Run: headless pygame with SDL's dummy video driver; simulated clock (each Clock.tick advances the game by its frame time, no real sleeping); random seed 0; keys injected as events and as key.get_pressed() state; mouse plan: one left click at the window centre at the start of phase 2, then a move to the lower-right quarter at the start of phase 3.
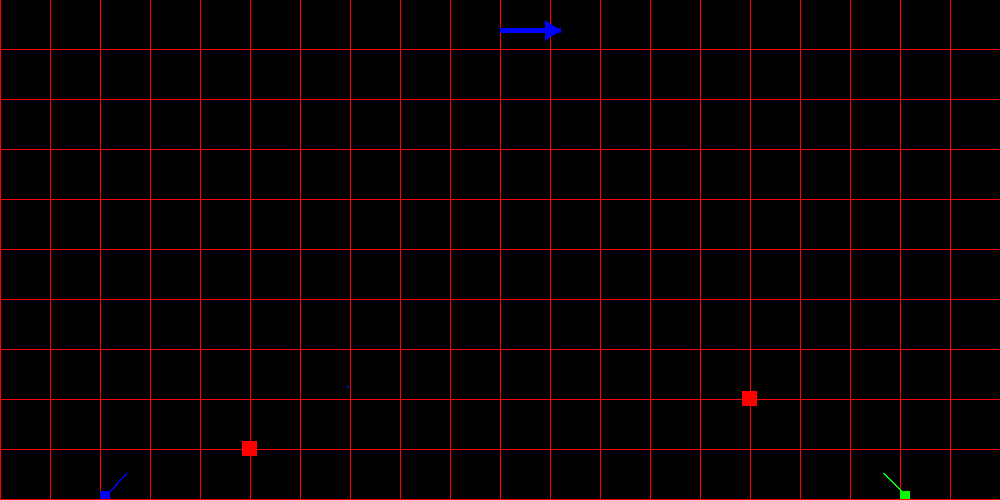
Frame 1 of 4 · flips 1–60 · no input
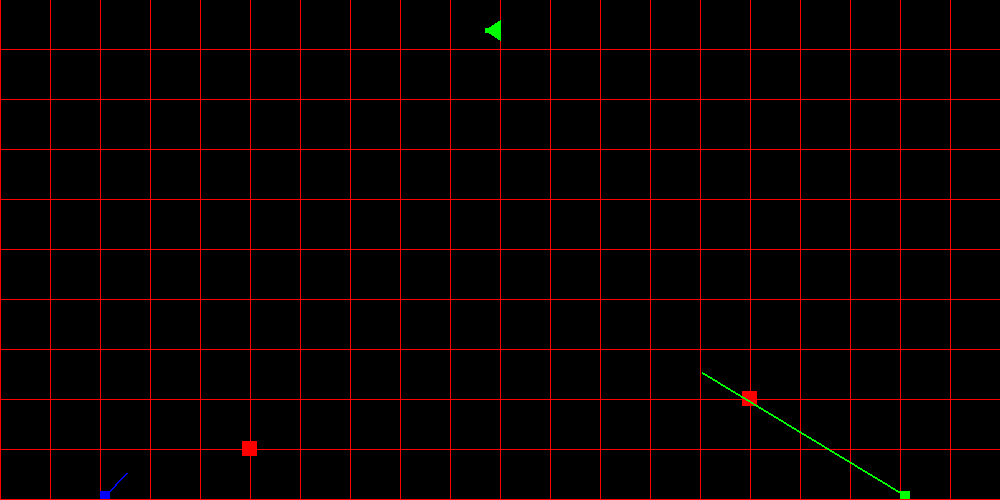
Frame 2 of 4 · flips 61–180 · clicked the window centre · tapped SPACE, RETURN · held RIGHT (→), D
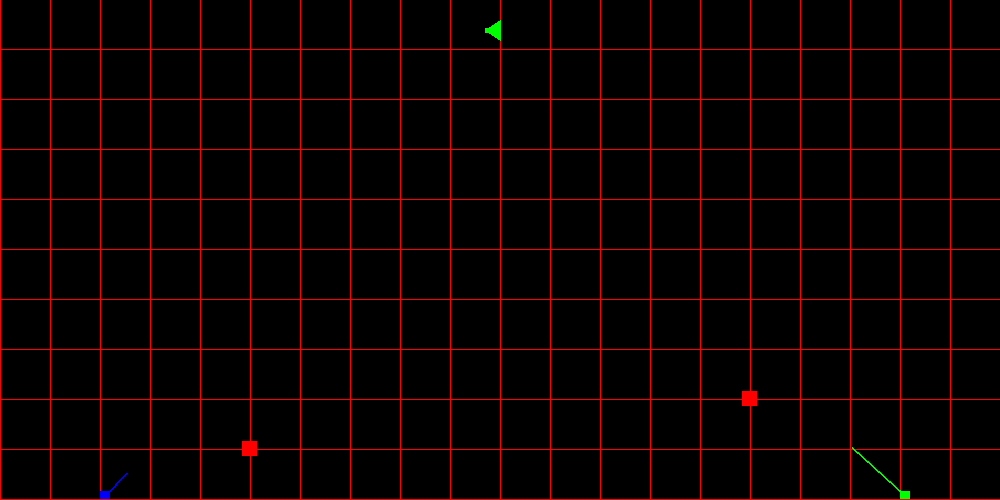
Frame 3 of 4 · flips 181–300 · moved the mouse to the lower-right quarter · held DOWN (↓), S
Frame 4 of 4 · flips 301–420 · held LEFT (←), A, UP (↑), W · screen unchanged from frame 3, image omitted

The pygame program that drew these frames:

# Import modules
import pygame
import sys
import random

# Initialize pygame
pygame.init()

# Define colors
BLACK = 0, 0, 0
WHITE = 255, 255, 255
BLUE = 0, 0, 255
RED = 255, 0, 0
GREEN = 0, 255, 0  # ADDED: New color for second player

# Define a frame rate
frames_per_second = 60

# Initialize real world parameters
g = 9.8   # Gravitational acceleration (m/s**2)
mass = 1  # Mass of projectile (kg)

# Set parameters for time
speedup = 8    # in order to reduce waiting time for impact we speed up by increasing the timestep
t = 0.0        # time in seconds
dt = (1 / frames_per_second)*speedup  # time increment in seconds

width = 2000.0   # Position of wall to the right and width of the coordinate system
height = 1000.0  # Height of the coordinate system
x_grid = 100 # the interval of x-axis grid of the coordinate system
y_grid = 100  # the interval of y-axis grid of the coordinate system

scale_real_to_screen = 0.5 # scale from the real-world to the screen-coordinate system

# define max rounds, and round count 
round_count = 0 
round_max = 5 

# The wind velocity 
wind_vx = 0 

# Target hit counter
targets_hit = 0


def convert(real_world_x, real_world_y, scale=scale_real_to_screen, real_world_height=height):
    ''' conversion from real-world coordinates to pixel-coordinates '''
    return int(real_world_x*scale), int((real_world_height-real_world_y)*scale-1)


cannon_width, cannon_height = 20, 16
cannon1 = {"x": 200,
           "y": 0+cannon_height,
           "vx": 84.85,  # ≈ 120 m/s angle 45
           "vy": 84.85,  # ≈ 120 m/s angle 45
           "width": cannon_width,
           "height": cannon_height,
           "color": BLUE,
           'ball_radius': 2  # radius in meters
            }

# CHANGE 1: ADDED SECOND PLAYER
cannon2 = {
    "x": width - 200,  # Place on right side
    "y": 0 + cannon_height,
    "vx": -84.85,  # Aim left
    "vy": 84.85,
    "width": cannon_width,
    "height": cannon_height,
    "color": GREEN,
    'ball_radius': 2
}

# list of players - now with two players
players = [cannon1, cannon2]
current_player = 0  # Track whose turn it is

def calc_init_ball_pos(cannon):
    ''' Finds the center of the cannon '''
    return cannon['x'] + cannon['width']/2, cannon['y'] - cannon['height']/2

def draw_cannon(surface, cannon):
    ''' Draw the cannon (the barrel will be the length of the initial velocity of the ball '''
    rect = (
        convert(cannon['x'], cannon['y']),
        (cannon['width']*scale_real_to_screen, cannon['height']*scale_real_to_screen)
    )
    pygame.draw.rect(surface, cannon['color'], rect)
    cannon_center = calc_init_ball_pos(cannon)
    line_from = convert(cannon_center[0], cannon_center[1])
    line_to = convert(cannon_center[0]+cannon['vx']*scale_real_to_screen, cannon_center[1]+cannon['vy']*scale_real_to_screen)
    line_width = 2
    pygame.draw.line(surface, cannon['color'], line_from, line_to, line_width)

def is_inside_field(real_world_x, real_world_y, field_width=width):
    ''' Return true if input is within world '''
    # Note: there is no ceiling
    return 0 < real_world_x < field_width and real_world_y > 0

# Create PyGame screen:
# 1. specify screen size
screen_width, screen_height = int(width*scale_real_to_screen), int(height*scale_real_to_screen)
# 2. define screen
screen = pygame.display.set_mode((screen_width, screen_height))
# 3. set caption
pygame.display.set_caption("My Pygame Skeleton")

# Update pygames clock use the framerate
clock = pygame.time.Clock()


def draw_grid(surface, color, real_x_grid, real_y_grid, real_width=width, real_height=height):
    ''' Draw real-world grid on screen '''
    # vertical lines
    for i in range(int(real_width / real_x_grid)):
        pygame.draw.line(surface, color, convert(i * real_x_grid, 0),  convert(i * real_x_grid, real_height))
    # horisontal lines
    for i in range(int(real_height / y_grid)):
        pygame.draw.line(surface, color, convert(0 , i * real_y_grid ), convert(real_width, i * real_y_grid))

# CHANGE 2: ADDED TARGETS TO HIT
targets = [
    {"x": 500, "y": 100, "width": 30, "height": 30, "color": RED},
    {"x": 1500, "y": 200, "width": 30, "height": 30, "color": RED}
]

def draw_targets(surface):
    for target in targets:
        center_x, center_y = convert(target["x"], target["y"])
        width_pix = target["width"] * scale_real_to_screen
        height_pix = target["height"] * scale_real_to_screen
        rect = (center_x - width_pix/2, center_y - height_pix/2, width_pix, height_pix)
        pygame.draw.rect(surface, target["color"], rect)

def check_target_hit(ball_x, ball_y, ball_radius):
    for target in targets:
        if (abs(ball_x - target["x"]) < target["width"]/2 + ball_radius and
            abs(ball_y - target["y"]) < target["height"]/2 + ball_radius):
            return target
    return None

# Initialize game loop variables
running = True
shooting = True
show_grid = True
turn = 0

# Initialize projectile values (see also function below)
x, y = calc_init_ball_pos(players[turn])
vx = players[turn]['vx']  # x velocity in meters per second
vy = players[turn]['vy']  # y velocity in meters per second
ball_color = players[turn]['color']
ball_radius = players[turn]['ball_radius']
wind_vx = random.randint(-15, 15)

def change_player():
    ''' initialize the global variables of the projectile to be those of the players cannon '''
    global players, turn, x, y, vx, vy, ball_color, ball_radius, wind_vx, current_player
    current_player = (current_player + 1) % len(players)  # CHANGE: Switch between players
    turn = current_player
    x, y = calc_init_ball_pos(players[turn])
    vx, vy = players[turn]['vx'], players[turn]['vy']
    ball_color = players[turn]['color']
    ball_radius = players[turn]['ball_radius']
    wind_vx = random.randint(-15,15)    # New wind speed for each loop

def draw_wind_arrow(surface, wind_speed, color): 
    center_x = screen_width // 2
    center_y = 30
    arrow_length = wind_speed * 5  # Scale for visibility
    
    # Draw arrow line (length shows wind strength)
    end_x = center_x + arrow_length
    pygame.draw.line(surface, color, (center_x, center_y), (end_x, center_y), 5)
    
    # Add arrowhead for right wind (>)
    if wind_speed > 0:
        pygame.draw.polygon(surface, color, [
            (end_x, center_y),
            (end_x - 15, center_y - 10),
            (end_x - 15, center_y + 10)
        ])
    # Add arrowhead for left wind (<)  
    elif wind_speed < 0:
        pygame.draw.polygon(surface, color, [
            (end_x, center_y),
            (end_x + 15, center_y - 10),
            (end_x + 15, center_y + 10)
        ])

def pixel_to_real(pixel_x, pixel_y):
    ''' Convert screen mouse position to game world position '''
    real_x = pixel_x / scale_real_to_screen
    real_y = height - (pixel_y / scale_real_to_screen)
    return real_x, real_y


# Game loop:
while running:

    # Handle events
    for event in pygame.event.get():
        if event.type == pygame.QUIT:
            running = False
        if event.type == pygame.KEYDOWN and event.key == pygame.K_q:
            running = False
        if event.type == pygame.KEYDOWN and event.key == pygame.K_g:
            show_grid = not show_grid
        if event.type == pygame.KEYDOWN and event.key == pygame.K_SPACE: # Event of spacebar sets shooting = True  
            shooting = True

  # If we're NOT shooting, let player aim with mouse
    if not shooting:
        # Get where mouse is
        mouse_x, mouse_y = pygame.mouse.get_pos()
        mouse_real_x, mouse_real_y = pixel_to_real(mouse_x, mouse_y)
        
        # Get cannon center position
        cannon_x, cannon_y = calc_init_ball_pos(players[turn])
        
        # Calculate direction from cannon to mouse
        dx = mouse_real_x - cannon_x
        dy = mouse_real_y - cannon_y
        
        # Update cannon to point at mouse
        players[turn]['vx'] = dx
        players[turn]['vy'] = dy
        vx = dx  # Also update current projectile velocity
        vy = dy


    # Check whether the ball is outside the field
    if not is_inside_field(x,y):
            
        change_player() # if there is only one player, the ball will restart at that players center
        shooting = False    # doesn't shoot more than once, when outside the field until space bar pressed

        round_count +=1                 # Adds 1 for each iteration
        if round_count >= round_max:    # condition for exiting when round = max round
            pygame.quit()               # quits from pygame
            sys.exit()                  # quits from the program itself

    # Game logic
    #   draw a background using screen.fill()
    screen.fill(BLACK)

    # draw grid
    if show_grid:
        draw_grid(screen, RED, x_grid, y_grid, width, height)

    # CHANGE: DRAW TARGETS
    draw_targets(screen)
    
    # Draw the wind arrow 
    draw_wind_arrow(screen, wind_vx, players[turn]['color'])

    # CHANGE: DRAW BOTH PLAYERS' CANNONS
    for player in players:
        draw_cannon(screen, player)

    # convert the real-world coordinates to pixel-coordinates
    x_pix, y_pix = convert(x, y)
    ball_radius_pix = round(scale_real_to_screen * ball_radius)

    # draw ball using the pixel coordinates
    pygame.draw.circle(screen, ball_color, (x_pix,y_pix), ball_radius_pix)

    # print time passed, position and velocity
    # print(f"time: {t}, pos: ({x,y}), vel: ({vx,vy}, pixel pos:({x_pix},{y_pix}))")

    if shooting:
        # update time passed, the projectile 's real-world acceleration, velocity,
        # position for the next time_step using the Leap-Frog algorithm

        # Drag 
        D = 0.1     # Random value

        # Apply force of gravitational acceleration, drag and wind
        Fx = -D * (vx - wind_vx)  # Wind affects relative velocity
        Fy = -mass*g-D*vy      # Vertical forces: gravity + drag (both downward)

        # Compute acceleration
        ax = Fx/mass
        ay = Fy/mass

        # Update velocities from acceleration
        vx = vx + ax*dt
        vy = vy + ay*dt

        # Update positions from velocities
        x = x + vx * dt
        y = y + vy * dt

        # CHANGE 3: CHECK FOR TARGET HITS
        hit_target = check_target_hit(x, y, ball_radius)
        if hit_target:
            targets.remove(hit_target)
            targets_hit += 1
            print(f"Target hit! Total hits: {targets_hit}")
            shooting = False
            change_player()

    # Redraw the screen
    pygame.display.flip()


    # Limit the framerate (must be called in each iteration)
    clock.tick(frames_per_second)

# Close after the game loop
pygame.quit()
sys.exit()
